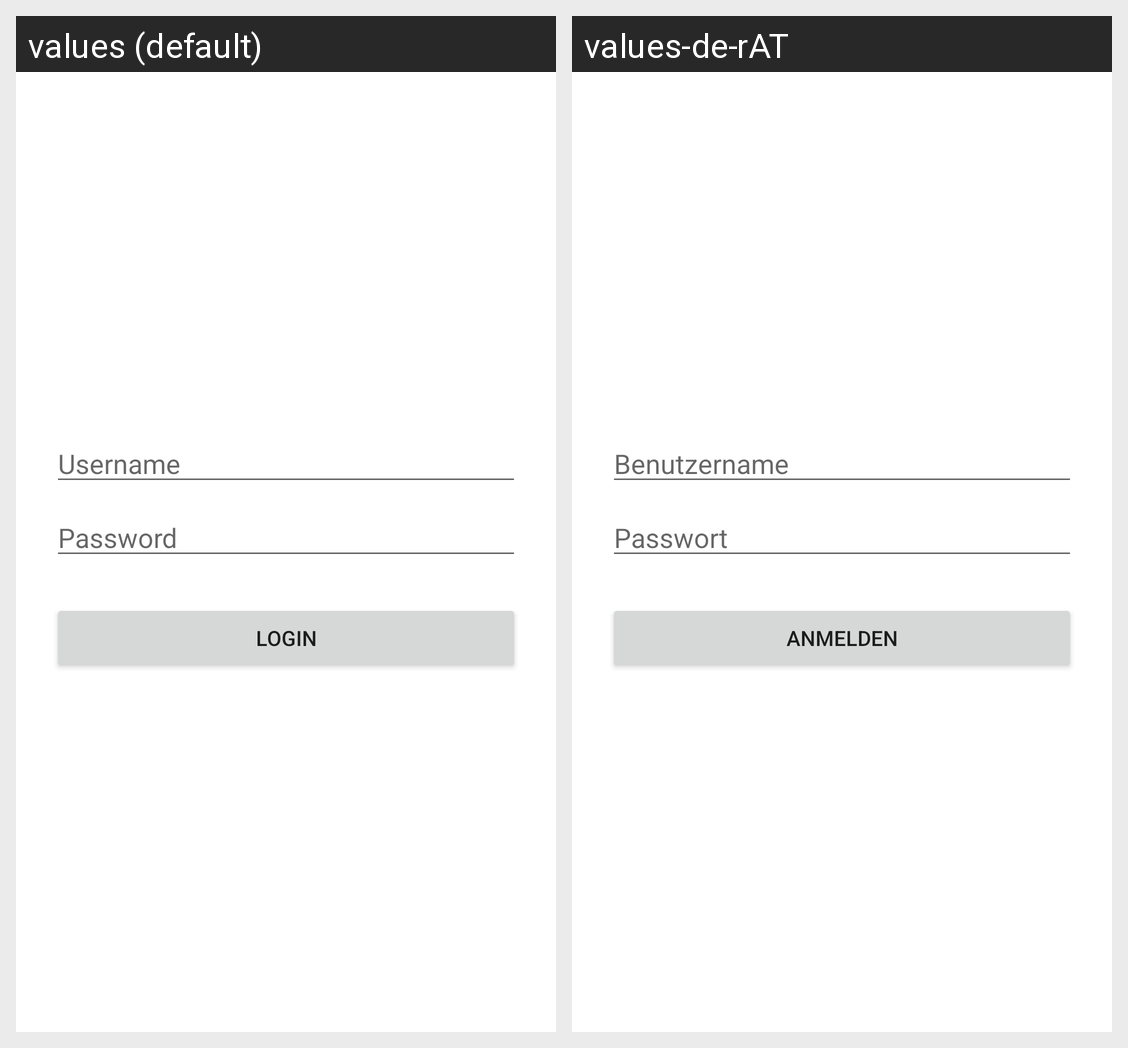

Translations of the strings shown on this Android screen, per locale in the grid:
Android screen res/layout/activity_login.xml rendered under 2 locales, left to right: values (default), values-de-rAT. Device: Nexus 5 (rendered at 1080×1920; each locale shown at half size, 540×960, under a caption strip naming it); theme Theme.AdminApp.
Strings drawn on this screen, with the default value and each locale's value (text and hints the layout hard-codes, and strings that could not be matched under every locale, appear in the picture but are not listed):

hint_user_name
  values: Username
  values-de-rAT: Benutzername

hint_password
  values: Password
  values-de-rAT: Passwort

text_log_in
  values: Login
  values-de-rAT: Anmelden
